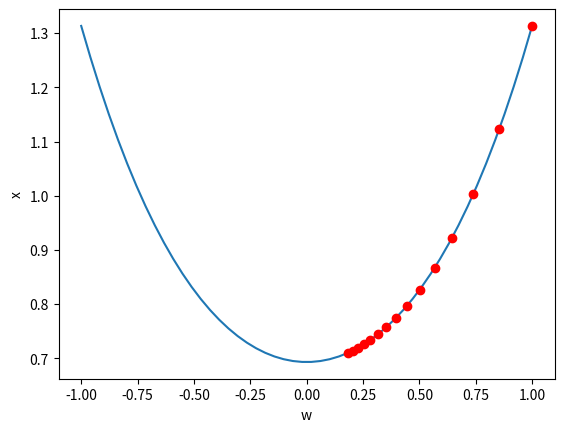

Write the Python code that produced this figure.
"""Gradient Descent                                                                                                               

A NumPy implementation of the gradient descent algorithm                                                                          

Author: Trevor Martin                                                                                                              Date: 11 January 2020                                                                                                              """
import numpy as np
import sympy as sym
import matplotlib.pyplot as plt
import matplotlib.animation as animation
from mpl_toolkits.mplot3d import Axes3D


def descend_gradient(w_0, alpha, func, deriv):
    """performs gradient descent on a given function"""
    w_k = w_0
    for step in range(0, 15): # number of descents
        plt.plot(w_k, func(w_k), marker='o',color='red')
        w_k_minus_1 = w_k
        w_k = w_k - (alpha * deriv(w_k_minus_1))
        w_K_minus_1 = abs(w_k - w_k_minus_1)
    plt.show()
    
    
def main():
  
    w_0 = 1 # the initial point
    alpha = 0.1 # the "learning rate or "step length" of each descent
    
    # one possible function, where w is scalar input
    func1 =  lambda w: np.log(1 + np.exp(1)**(w**2)) 
    # first order derivative of func1
    d1 = lambda w: (2*(np.exp(1)**(w**2))*w)/(1+np.exp(1)**(w**2)) 
    
    # for plotting purposes
    w = np.linspace(start=-1, stop=1, num=50)
    plt.xlabel("w")
    plt.ylabel("x")
    plt.plot(w, func1(w))
    
    descend_gradient(w_0, alpha, func1, d1)
    
if __name__ == '__main__':
    main()
